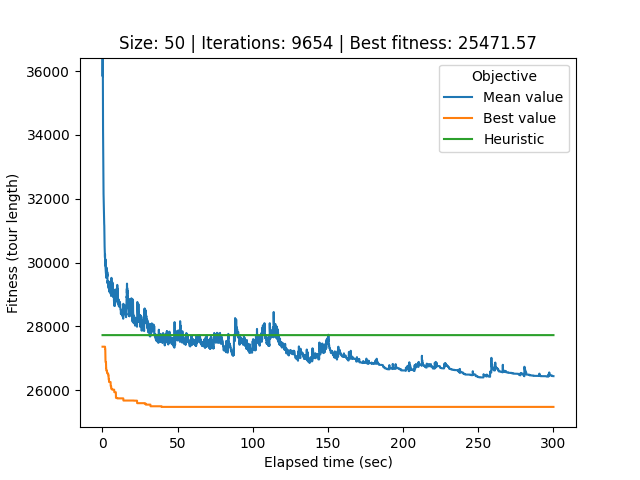

Values plotted in this chart, from the file beside it:
# Student number: r0758170
# Iteration, Elapsed time, Mean value, Best value, Cycle
0, 0.08661, 69047, 27360, 32, 0, 26, 21, 40, 34, 33, 44, 12, 25, 39, 37, 29, 20, 49, 22, 6, 9, 30, 43
1, 0.1143, 53038, 27360, 32, 0, 26, 21, 40, 34, 33, 44, 12, 25, 39, 37, 29, 20, 49, 22, 6, 9, 30, 43
2, 0.1448, 41301, 27360, 32, 0, 26, 21, 40, 34, 33, 44, 12, 25, 39, 37, 29, 20, 49, 22, 6, 9, 30, 43
3, 0.1758, 35840, 27360, 32, 0, 26, 21, 40, 34, 33, 44, 12, 25, 39, 37, 29, 20, 49, 22, 6, 9, 30, 43
4, 0.2069, 35991, 27360, 32, 0, 26, 21, 40, 34, 33, 44, 12, 25, 39, 37, 29, 20, 49, 22, 6, 9, 30, 43
5, 0.2363, 36331, 27360, 32, 0, 26, 21, 40, 34, 33, 44, 12, 25, 39, 37, 29, 20, 49, 22, 6, 9, 30, 43
6, 0.2673, 36427, 27360, 32, 0, 26, 21, 40, 34, 33, 44, 12, 25, 39, 37, 29, 20, 49, 22, 6, 9, 30, 43
7, 0.2969, 35637, 27360, 32, 0, 26, 21, 40, 34, 33, 44, 12, 25, 39, 37, 29, 20, 49, 22, 6, 9, 30, 43
8, 0.3268, 34919, 27360, 32, 0, 26, 21, 40, 34, 33, 44, 12, 25, 39, 37, 29, 20, 49, 22, 6, 9, 30, 43
9, 0.3577, 34812, 27360, 32, 0, 26, 21, 40, 34, 33, 44, 12, 25, 39, 37, 29, 20, 49, 22, 6, 9, 30, 43
10, 0.3866, 34565, 27360, 32, 0, 26, 21, 40, 34, 33, 44, 12, 25, 39, 37, 29, 20, 49, 22, 6, 9, 30, 43
11, 0.418, 34185, 27360, 32, 0, 26, 21, 40, 34, 33, 44, 12, 25, 39, 37, 29, 20, 49, 22, 6, 9, 30, 43
12, 0.4504, 33940, 27360, 32, 0, 26, 21, 40, 34, 33, 44, 12, 25, 39, 37, 29, 20, 49, 22, 6, 9, 30, 43
13, 0.488, 33961, 27360, 32, 0, 26, 21, 40, 34, 33, 44, 12, 25, 39, 37, 29, 20, 49, 22, 6, 9, 30, 43
14, 0.5235, 33320, 27360, 32, 0, 26, 21, 40, 34, 33, 44, 12, 25, 39, 37, 29, 20, 49, 22, 6, 9, 30, 43
15, 0.5549, 33192, 27360, 32, 0, 26, 21, 40, 34, 33, 44, 12, 25, 39, 37, 29, 20, 49, 22, 6, 9, 30, 43
16, 0.5845, 33190, 27360, 32, 0, 26, 21, 40, 34, 33, 44, 12, 25, 39, 37, 29, 20, 49, 22, 6, 9, 30, 43
17, 0.6179, 33066, 27360, 32, 0, 26, 21, 40, 34, 33, 44, 12, 25, 39, 37, 29, 20, 49, 22, 6, 9, 30, 43
18, 0.6529, 32602, 27360, 32, 0, 26, 21, 40, 34, 33, 44, 12, 25, 39, 37, 29, 20, 49, 22, 6, 9, 30, 43
19, 0.6922, 32339, 27360, 32, 0, 26, 21, 40, 34, 33, 44, 12, 25, 39, 37, 29, 20, 49, 22, 6, 9, 30, 43
20, 0.7241, 32333, 27360, 32, 0, 26, 21, 40, 34, 33, 44, 12, 25, 39, 37, 29, 20, 49, 22, 6, 9, 30, 43
21, 0.7515, 32156, 27360, 32, 0, 26, 21, 40, 34, 33, 44, 12, 25, 39, 37, 29, 20, 49, 22, 6, 9, 30, 43
22, 0.782, 32081, 27360, 32, 0, 26, 21, 40, 34, 33, 44, 12, 25, 39, 37, 29, 20, 49, 22, 6, 9, 30, 43
23, 0.8112, 32040, 27360, 27, 32, 0, 26, 21, 40, 34, 33, 44, 12, 25, 39, 37, 29, 20, 49, 22, 6, 9, 30
24, 0.8415, 32031, 27360, 27, 32, 0, 26, 21, 40, 34, 33, 44, 12, 25, 39, 37, 29, 20, 49, 22, 6, 9, 30
25, 0.8699, 31963, 27360, 27, 32, 0, 26, 21, 40, 34, 33, 44, 12, 25, 39, 37, 29, 20, 49, 22, 6, 9, 30
26, 0.8997, 31856, 27360, 27, 32, 0, 26, 21, 40, 34, 33, 44, 12, 25, 39, 37, 29, 20, 49, 22, 6, 9, 30
27, 0.9285, 31834, 27360, 27, 32, 0, 26, 21, 40, 34, 33, 44, 12, 25, 39, 37, 29, 20, 49, 22, 6, 9, 30
28, 0.9566, 31783, 27360, 27, 32, 0, 26, 21, 40, 34, 33, 44, 12, 25, 39, 37, 29, 20, 49, 22, 6, 9, 30
29, 0.9859, 31608, 27360, 27, 32, 0, 26, 21, 40, 34, 33, 44, 12, 25, 39, 37, 29, 20, 49, 22, 6, 9, 30
30, 1.016, 31439, 27360, 27, 32, 0, 26, 21, 40, 34, 33, 44, 12, 25, 39, 37, 29, 20, 49, 22, 6, 9, 30
31, 1.044, 31386, 27360, 27, 32, 0, 26, 21, 40, 34, 33, 44, 12, 25, 39, 37, 29, 20, 49, 22, 6, 9, 30
32, 1.073, 31335, 27360, 27, 32, 0, 26, 21, 40, 34, 33, 44, 12, 25, 39, 37, 29, 20, 49, 22, 6, 9, 30
33, 1.102, 31289, 27360, 27, 32, 0, 26, 21, 40, 34, 33, 44, 12, 25, 39, 37, 29, 20, 49, 22, 6, 9, 30
34, 1.133, 31232, 27360, 27, 32, 0, 26, 21, 40, 34, 33, 44, 12, 25, 39, 37, 29, 20, 49, 22, 6, 9, 30
35, 1.161, 31226, 27360, 27, 32, 0, 26, 21, 40, 34, 33, 44, 12, 25, 39, 37, 29, 20, 49, 22, 6, 9, 30
36, 1.19, 31205, 27360, 27, 32, 0, 26, 21, 40, 34, 33, 44, 12, 25, 39, 37, 29, 20, 49, 22, 6, 9, 30
37, 1.219, 31194, 27360, 27, 32, 0, 26, 21, 40, 34, 33, 44, 12, 25, 39, 37, 29, 20, 49, 22, 6, 9, 30
38, 1.25, 31154, 27360, 27, 32, 0, 26, 21, 40, 34, 33, 44, 12, 25, 39, 37, 29, 20, 49, 22, 6, 9, 30
39, 1.282, 31014, 27360, 27, 32, 0, 26, 21, 40, 34, 33, 44, 12, 25, 39, 37, 29, 20, 49, 22, 6, 9, 30
40, 1.314, 31009, 27360, 27, 32, 0, 26, 21, 40, 34, 33, 44, 12, 25, 39, 37, 29, 20, 49, 22, 6, 9, 30
41, 1.344, 30935, 27360, 27, 32, 0, 26, 21, 40, 34, 33, 44, 12, 25, 39, 37, 29, 20, 49, 22, 6, 9, 30
42, 1.373, 30798, 27360, 27, 32, 0, 26, 21, 40, 34, 33, 44, 12, 25, 39, 37, 29, 20, 49, 22, 6, 9, 30
43, 1.402, 30722, 27360, 27, 32, 0, 26, 21, 40, 34, 33, 44, 12, 25, 39, 37, 29, 20, 49, 22, 6, 9, 30
44, 1.432, 30614, 27360, 27, 32, 0, 26, 21, 40, 34, 33, 44, 12, 25, 39, 37, 29, 20, 49, 22, 6, 9, 30
45, 1.46, 30504, 27360, 27, 32, 0, 26, 21, 40, 34, 33, 44, 12, 25, 39, 37, 29, 20, 49, 22, 6, 9, 30
46, 1.487, 30456, 27360, 27, 32, 0, 26, 21, 40, 34, 33, 44, 12, 25, 39, 37, 29, 20, 49, 22, 6, 9, 30
47, 1.519, 30426, 27360, 27, 32, 0, 26, 21, 40, 34, 33, 44, 12, 25, 39, 37, 29, 20, 49, 22, 6, 9, 30
48, 1.549, 30380, 27360, 27, 32, 0, 26, 21, 40, 34, 33, 44, 12, 25, 39, 37, 29, 20, 49, 22, 6, 9, 30
49, 1.579, 30287, 27360, 27, 32, 0, 26, 21, 40, 34, 33, 44, 12, 25, 39, 37, 29, 20, 49, 22, 6, 9, 30
50, 1.608, 30300, 27360, 27, 32, 0, 26, 21, 40, 34, 33, 44, 12, 25, 39, 37, 29, 20, 49, 22, 6, 9, 30
51, 1.638, 30221, 27360, 27, 32, 0, 26, 21, 40, 34, 33, 44, 12, 25, 39, 37, 29, 20, 49, 22, 6, 9, 30
52, 1.668, 30157, 27360, 27, 32, 0, 26, 21, 40, 34, 33, 44, 12, 25, 39, 37, 29, 20, 49, 22, 6, 9, 30
53, 1.698, 30153, 27360, 27, 32, 0, 26, 21, 40, 34, 33, 44, 12, 25, 39, 37, 29, 20, 49, 22, 6, 9, 30
54, 1.727, 30258, 27360, 27, 32, 0, 26, 21, 40, 34, 33, 44, 12, 25, 39, 37, 29, 20, 49, 22, 6, 9, 30
55, 1.757, 30126, 27288, 21, 40, 33, 44, 27, 28, 36, 23, 12, 25, 39, 34, 17, 0, 49, 20, 29, 37, 22, 6
56, 1.785, 30126, 27288, 12, 25, 39, 34, 17, 0, 49, 20, 29, 37, 22, 6, 9, 43, 30, 48, 5, 8, 46, 35
57, 1.814, 30086, 27288, 12, 25, 39, 34, 17, 0, 49, 20, 29, 37, 22, 6, 9, 43, 30, 48, 5, 8, 46, 35
58, 1.843, 30050, 27288, 12, 25, 39, 34, 17, 0, 49, 20, 29, 37, 22, 6, 9, 43, 30, 48, 5, 8, 46, 35
... 9,595 more rows
